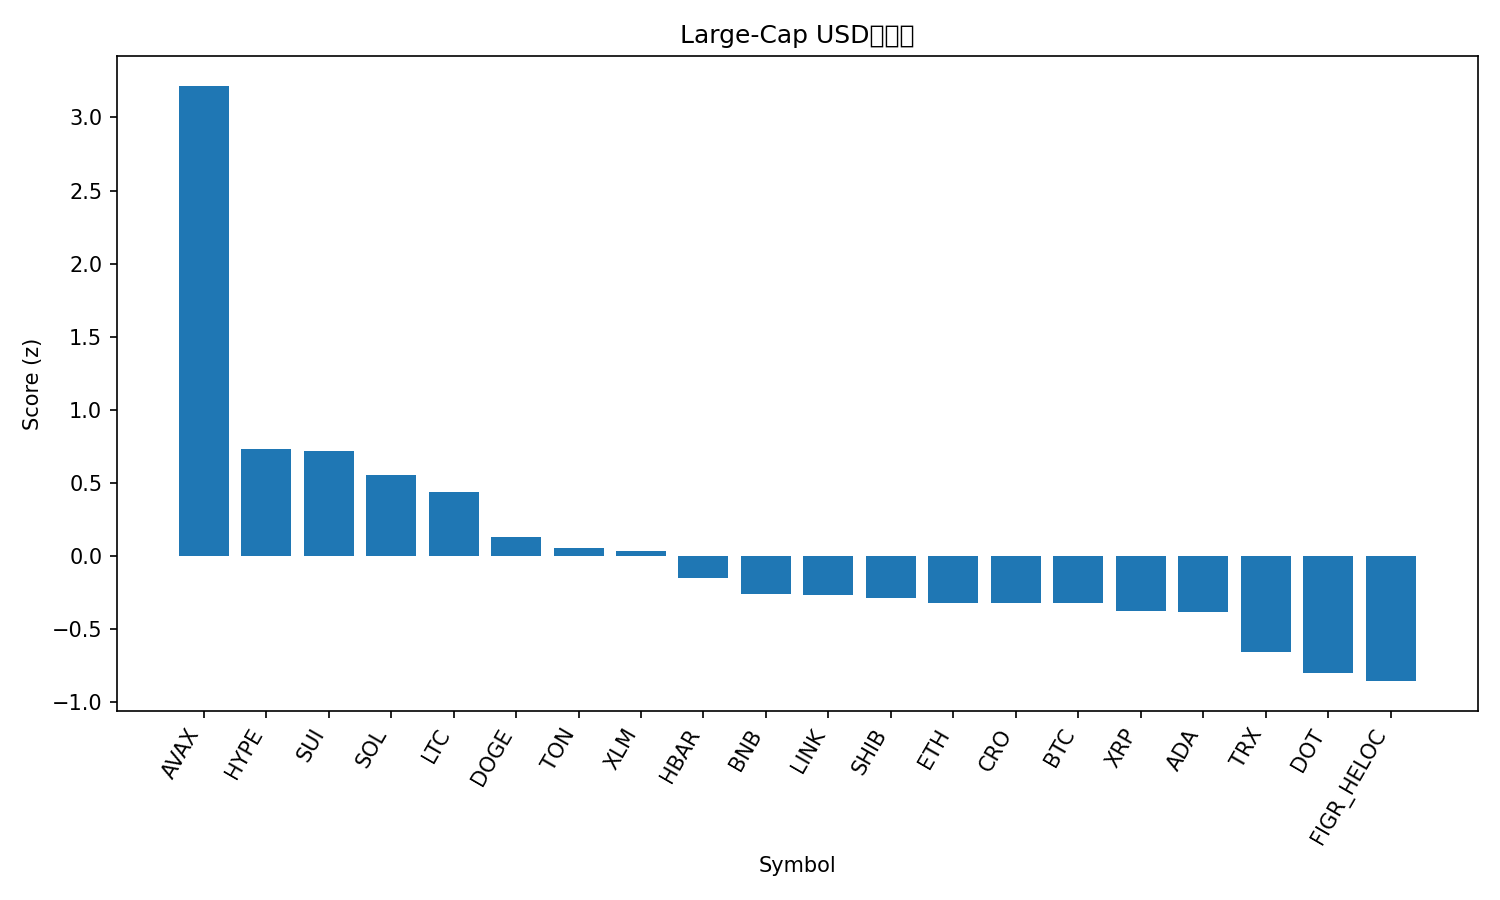

The file beside this chart, header and first rows:
rank, name, symbol, price, pct_1h, pct_24h, pct_7d, pct_1h_vs_btc, pct_24h_vs_btc, pct_7d_vs_btc, market_cap_rank, market_cap, volume_usd, score
1, Avalanche, AVAX, 29.38, 1.049, 13.16, 16.47, 1.049, 10.88, 14.7, 19, 12405429858, 1791856485, 3.217
2, Hyperliquid, HYPE, 55.46, 0.09203, 4.831, 20.57, 0.09236, 2.553, 18.79, 14, 15043399614, 685914782, 0.7343
3, Sui, SUI, 3.62, 0.4414, 4.268, 6.762, 0.4417, 1.989, 4.988, 18, 12897196368, 1144007622, 0.716
4, Solana, SOL, 224.4, 0.4146, 3.258, 7.042, 0.4149, 0.9791, 5.268, 6, 121646073706, 9550002553, 0.5532
5, Litecoin, LTC, 116.7, 0.3163, 4.365, 3.255, 0.3167, 2.086, 1.481, 26, 8897490355, 663499503, 0.4382
6, Dogecoin, DOGE, 0.2449, 0.23, 1.506, 10.79, 0.2303, -0.7723, 9.018, 9, 36961510556, 2763419277, 0.1341
7, Toncoin, TON, 3.16, 0.3619, 2.151, -0.547, 0.3623, -0.1271, -2.321, 29, 8123958538, 161907741, 0.05442
8, Stellar, XLM, 0.3832, 0.1104, 3.14, 5.733, 0.1107, 0.861, 3.96, 21, 12171543392, 189803694, 0.03824
9, Hedera, HBAR, 0.2336, 0.02195, 2.565, 6.538, 0.02228, 0.2864, 4.764, 25, 9903890816, 190829573, -0.1486
10, BNB, BNB, 894.3, 0.1047, 1.394, 4.599, 0.105, -0.8846, 2.825, 5, 124373105155, 1811279445, -0.2614
11, Chainlink, LINK, 23.59, 0.1267, 2.329, -0.8157, 0.127, 0.05077, -2.589, 13, 15999131490, 829458855, -0.2651
12, Shiba Inu, SHIB, 1.303e-05, 0.1487, 0.9737, 3.958, 0.149, -1.305, 2.185, 31, 7675435924, 207340428, -0.2837
13, Ethereum, ETH, 4355, 0.2201, 1.113, -2.587, 0.2204, -1.166, -4.361, 2, 525615074982, 34287963671, -0.3175
14, Cronos, CRO, 0.2595, 0.393, 0.741, -7.128, 0.3933, -1.538, -8.901, 28, 8725710262, 83254925, -0.3189
15, Bitcoin, BTC, 113939, -0.00033, 2.279, 1.774, 0.0, 0.0, 0.0, 1, 2269328509723, 51806862632, -0.319
16, XRP, XRP, 2.98, 0.01564, 1.38, 4.97, 0.01597, -0.8987, 3.197, 3, 177766458052, 4365061387, -0.3748
17, Cardano, ADA, 0.8847, -0.08607, 2.276, 5.425, -0.08574, -0.002794, 3.652, 10, 32310373489, 1118372978, -0.3804
18, TRON, TRX, 0.3388, -0.01512, 1.067, -0.7389, -0.01479, -1.212, -2.513, 11, 32076432706, 589214960, -0.6541
19, Polkadot, DOT, 4.2, -0.376, 1.655, 8.35, -0.3756, -0.6238, 6.576, 34, 6396578346, 337710337, -0.7981
20, Figure Heloc, FIGR_HELOC, 0.9926, 0.0, -0.4866, -0.4426, 0.00033, -2.765, -2.216, 20, 12259019987, 22399366, -0.854
21, Bitcoin Cash, BCH, 580.8, -0.1222, 0.4968, -3.185, -0.1218, -1.782, -4.959, 23, 11573799022, 302200544, -0.9707
